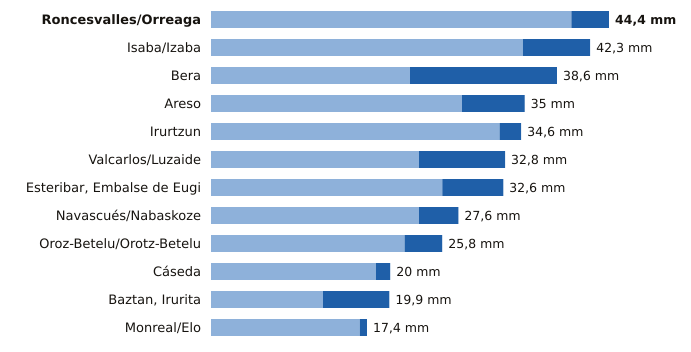

The file beside this chart, header and first rows:
estacion, provincia, indicativo, mm_6_dias_anteriores, mm_hoy, mm_7_dias, horas_de_hoy
Roncesvalles/Orreaga, Navarra, 9228T, 40.2, 4.2, 44.4, 18
Isaba/Izaba, Navarra, 9218A, 34.8, 7.5, 42.3, 18
Bera, Navarra, 1010X, 22.2, 16.4, 38.6, 18
Areso, Navarra, 1033X, 28.0, 7.0, 35.0, 18
Irurtzun, Navarra, 9274X, 32.2, 2.4, 34.6, 18
Valcarlos/Luzaide, Navarra, 9995Y, 23.2, 9.6, 32.8, 18
Esteribar, Embalse de Eugi, Navarra, 9257X, 25.8, 6.8, 32.6, 18
Navascués/Nabaskoze, Navarra, 9238X, 23.2, 4.4, 27.6, 18
Oroz-Betelu/Orotz-Betelu, Navarra, 9228J, 21.6, 4.2, 25.8, 18
Cáseda, Navarra, 9245X, 18.4, 1.6, 20.0, 17
Baztan, Irurita, Navarra, 1002Y, 12.5, 7.4, 19.9, 18
Monreal/Elo, Navarra, 9262P, 16.6, 0.8, 17.4, 18
